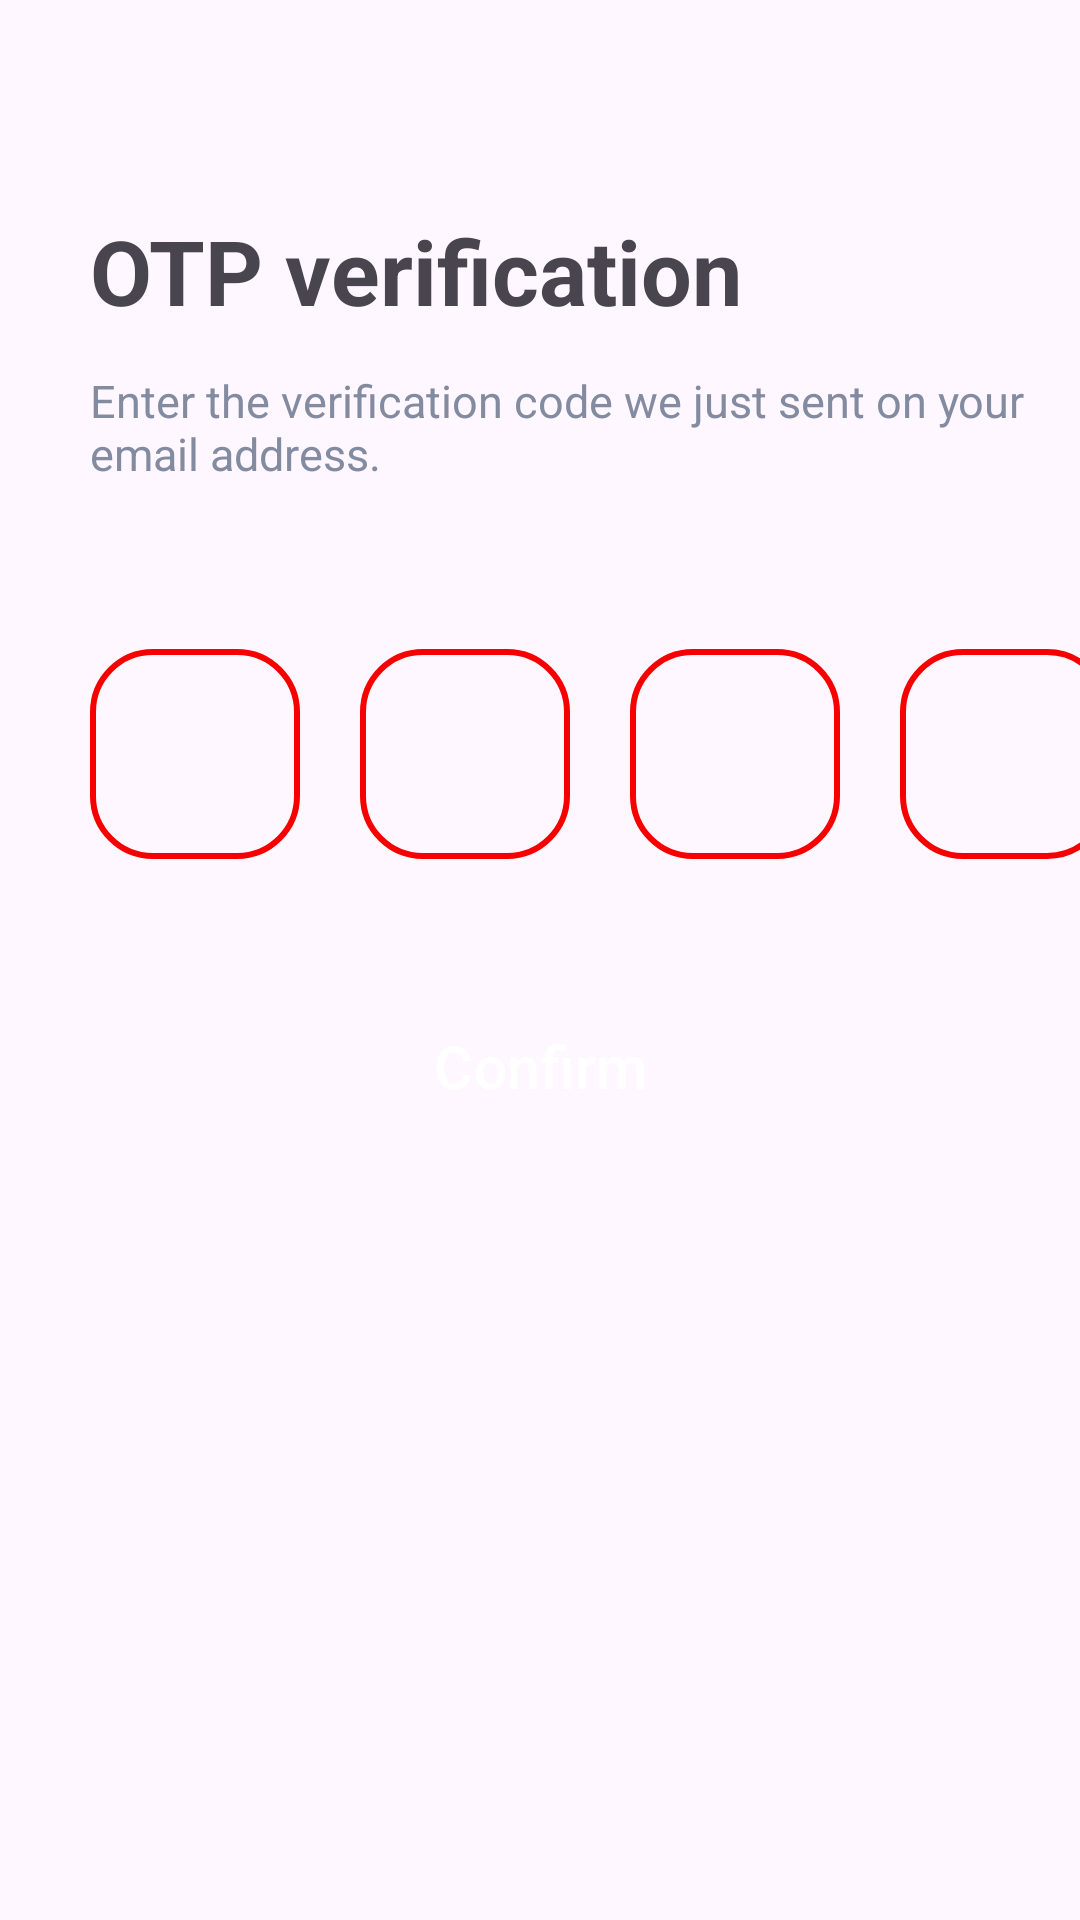

Here is an Android app screen rendered from its layout file. Give the layout XML and the strings, colors and styles it references.
<!-- AndroidManifest.xml: application theme Theme.PrintIt -->
<!-- res/layout/activity_otp.xml -->
<?xml version="1.0" encoding="utf-8"?>
<LinearLayout xmlns:android="http://schemas.android.com/apk/res/android"
    xmlns:app="http://schemas.android.com/apk/res-auto"
    xmlns:tools="http://schemas.android.com/tools"
    android:layout_width="match_parent"
    android:layout_height="match_parent"
    android:orientation="vertical"
    tools:context=".otpActivity">


    <TextView
        android:id="@+id/textView"
        android:layout_width="match_parent"
        android:layout_height="wrap_content"
        android:text="OTP verification"
        android:layout_marginTop="70dp"
        android:layout_marginStart="30dp"
        android:textSize="30sp"
        android:textStyle="bold" />

    <TextView
        android:id="@+id/textView1"
        android:layout_width="match_parent"
        android:layout_height="wrap_content"
        android:text="Enter the verification code we just sent on your email address."
        android:layout_marginTop="13dp"
        android:layout_marginStart="30dp"
        android:textSize="15sp"
        android:textColor="#838BA1"
         />

    <LinearLayout
        android:layout_width="match_parent"
        android:layout_height="wrap_content"
        android:orientation="horizontal">

        <EditText
            android:id="@+id/otp1"
            android:layout_width="70dp"
            android:layout_height="70dp"
            android:inputType="number"
            android:textStyle="bold"
            android:textSize="25sp"
            android:gravity="center"
            android:background="@drawable/otpshape"
            android:maxLength="1"
            android:layout_marginTop="55dp"
            android:layout_marginStart="30dp">

        </EditText>

        <EditText
            android:id="@+id/otp2"
            android:layout_width="70dp"
            android:layout_height="70dp"
            android:inputType="number"
            android:textStyle="bold"
            android:textSize="25sp"
            android:gravity="center"
            android:background="@drawable/otpshape"
            android:maxLength="1"
            android:layout_marginTop="55dp"
            android:layout_marginStart="20dp">

        </EditText>

        <EditText
            android:id="@+id/otp3"
            android:layout_width="70dp"
            android:layout_height="70dp"
            android:inputType="number"
            android:textStyle="bold"
            android:textSize="25sp"
            android:gravity="center"
            android:background="@drawable/otpshape"
            android:maxLength="1"
            android:layout_marginTop="55dp"
            android:layout_marginStart="20dp">

        </EditText>

        <EditText
            android:id="@+id/otp4"
            android:layout_width="70dp"
            android:layout_height="70dp"
            android:inputType="number"
            android:textStyle="bold"
            android:textSize="25sp"
            android:gravity="center"
            android:background="@drawable/otpshape"
            android:maxLength="1"
            android:layout_marginTop="55dp"
            android:layout_marginStart="20dp">

        </EditText>

    </LinearLayout>

    <Button
        android:id="@+id/confirm"
        android:layout_width="match_parent"
        android:layout_height="wrap_content"
        android:layout_marginStart="26dp"
        android:layout_marginEnd="26dp"
        style="@style/Widget.Material3.Button"
        app:cornerRadius="10.40dp"
        android:textSize="19.50dp"
        android:layout_marginTop="45dp"
        android:text="Confirm"
        android:textColor="#fff">

    </Button>

    <LinearLayout
        android:layout_width="match_parent"
        android:layout_height="wrap_content"
        android:orientation="horizontal"
        android:layout_marginTop="350dp">

        <TextView
            android:id="@+id/textView8"
            android:layout_width="wrap_content"
            android:layout_height="wrap_content"
            android:textColor="#4D4D4D"
            android:layout_weight="1"
            android:gravity="right"
            android:textSize="18.20dp"
            android:layout_marginTop="13dp"
            android:text="Didn’t receive code?" />

        <TextView
            android:id="@+id/resend"
            android:layout_width="wrap_content"
            android:layout_height="wrap_content"
            android:textColor="#F70000"
            android:layout_marginStart="7.80dp"
            android:layout_marginTop="13dp"
            android:textSize="18.20dp"
            android:layout_weight="1"
            android:text="Resend" />

    </LinearLayout>

</LinearLayout>
<!-- resources referenced by this layout -->
<resources>
  <!-- drawable otpshape (drawable) -->
  <?xml version="1.0" encoding="utf-8"?>
  <shape xmlns:android="http://schemas.android.com/apk/res/android">
  <stroke android:color="#F70000" android:width="2dp"></stroke>
      <corners android:radius="20dp"></corners>
  </shape>
  <style name="Theme.PrintIt" parent="Base.Theme.PrintIt" />
  <style name="Base.Theme.PrintIt" parent="Theme.Material3.DayNight.NoActionBar">
          
          <item name="colorPrimary">#F70000</item>
      </style>
</resources>
